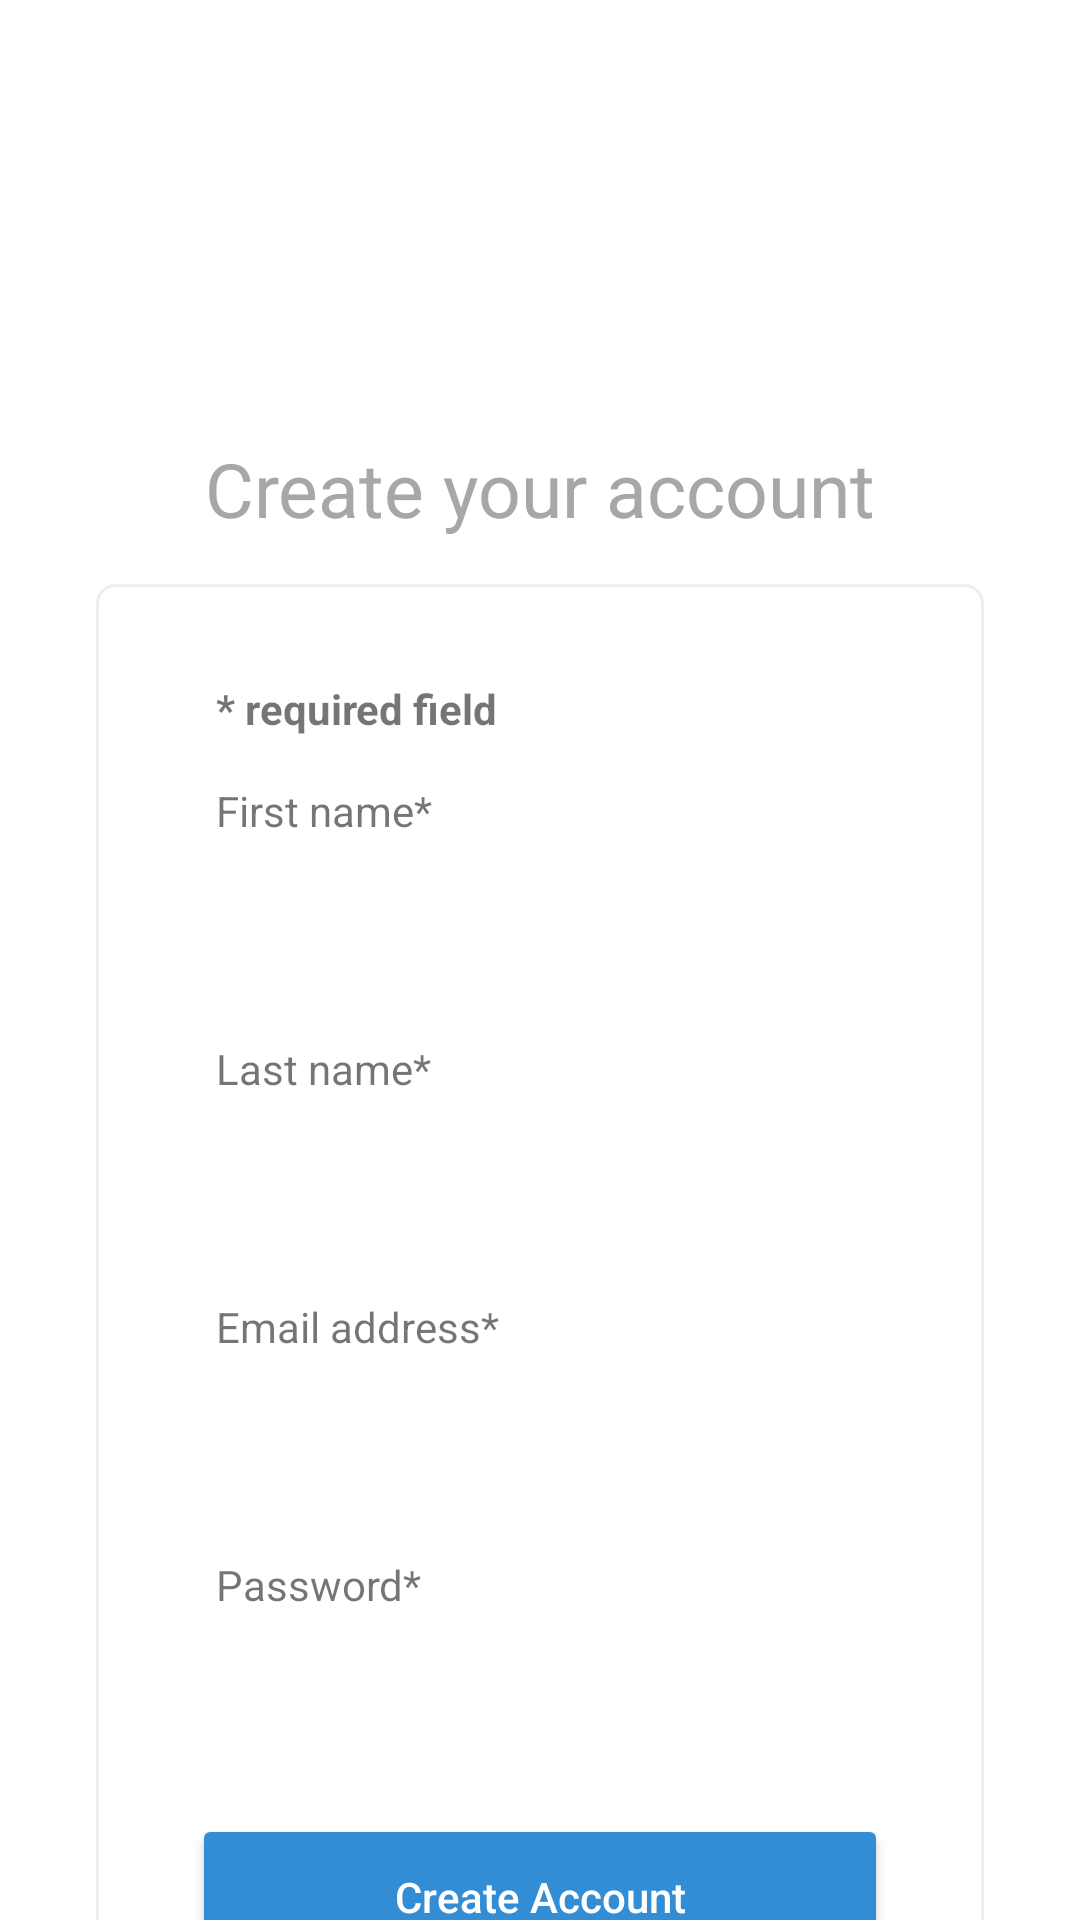

Here is an Android app screen rendered from its layout file. Give the layout XML and the strings, colors and styles it references.
<!-- AndroidManifest.xml: application theme Theme.WalmartApp -->
<!-- res/layout/activity_register.xml -->
<?xml version="1.0" encoding="utf-8"?>
<androidx.constraintlayout.widget.ConstraintLayout xmlns:android="http://schemas.android.com/apk/res/android"
    android:layout_width="match_parent"
    android:layout_height="match_parent"
    xmlns:app="http://schemas.android.com/apk/res-auto"
    xmlns:tools="http://schemas.android.com/tools"
    tools:context=".MainActivity">

    <ImageView
        android:id="@+id/logo"
        android:layout_width="162dp"
        android:layout_height="52dp"
        android:layout_marginTop="62dp"
        app:layout_constraintEnd_toEndOf="parent"
        app:layout_constraintStart_toStartOf="parent"
        app:layout_constraintTop_toTopOf="parent"
        app:srcCompat="@drawable/logo" />

    <TextView
        android:id="@+id/createlabel"
        android:text="@string/string_create"
        android:textColor="@color/gray"
        android:textSize="25sp"
        android:layout_width="wrap_content"
        android:layout_height="wrap_content"
        android:layout_marginTop="32dp"
        app:layout_constraintEnd_toEndOf="parent"
        app:layout_constraintStart_toStartOf="parent"
        app:layout_constraintTop_toBottomOf="@+id/logo" />

    <LinearLayout
        android:layout_width="match_parent"
        android:layout_height="wrap_content"
        android:layout_marginLeft="32dp"
        android:layout_marginTop="15dp"
        android:layout_marginRight="32dp"
        android:background="@drawable/background_b"
        android:orientation="vertical"
        android:padding="32dp"
        app:layout_constraintEnd_toEndOf="parent"
        app:layout_constraintStart_toStartOf="parent"
        app:layout_constraintTop_toBottomOf="@+id/createlabel">

        <TextView
            style="@style/label"
            android:textStyle="bold"
            android:text="@string/string_req" />

        <TextView
            style="@style/label"
            android:text="@string/string_firstname"
            android:layout_marginTop="15dp" />

        <EditText
            android:id="@+id/firstname"
            android:inputType="textPersonName"
            style="@style/input"/>

        <TextView
            style="@style/label"
            android:layout_marginTop="15dp"
            android:text="@string/string_lastname" />

        <EditText
            android:id="@+id/lastname"
            android:inputType="textPersonName"
            style="@style/input" />

        <TextView
            style="@style/label"
            android:layout_marginTop="15dp"
            android:text="@string/string_email" />

        <EditText
            android:id="@+id/username"
            style="@style/input"
            android:inputType="textEmailAddress"/>

        <TextView
            style="@style/label"
            android:layout_marginTop="15dp"
            android:text="@string/string_password" />

        <EditText
            android:id="@+id/password"
            style="@style/input"
            android:inputType="textPassword" />

        <Button
            android:id="@+id/button_register"
            android:layout_width="match_parent"
            android:layout_height="wrap_content"
            android:layout_marginTop="15dp"
            android:backgroundTint="@color/blue"
            android:minHeight="55dp"
            android:text="@string/string_register"
            android:textAllCaps="false"
            android:textColor="@color/white"
            android:theme="@style/Widget.AppCompat.Button.Colored" />
    </LinearLayout>

</androidx.constraintlayout.widget.ConstraintLayout>
<!-- resources referenced by this layout -->
<resources>
  <color name="blue">#338DD5</color>
  <color name="gray">#A8A6A6</color>
  <color name="white">#FFFFFFFF</color>
  <!-- drawable background_b (drawable) -->
  <?xml version="1.0" encoding="utf-8"?>
  <shape
      xmlns:android="http://schemas.android.com/apk/res/android"
      android:shape="rectangle">
  
      <corners android:radius="6dp" />
      <solid android:color="@color/white" />
      <stroke
          android:color="@color/border_color"
          android:width="1dip" />
  </shape>
  <string name="string_create">Create your account</string>
  <string name="string_email">Email address*</string>
  <string name="string_firstname">First name*</string>
  <string name="string_lastname">Last name*</string>
  <string name="string_password">Password*</string>
  <string name="string_register">Create Account</string>
  <string name="string_req">* required field</string>
  <style name="input">
          <item name="android:paddingRight">17dp</item>
          <item name="android:paddingLeft">17dp</item>
          <item name="android:layout_width">match_parent</item>
          <item name="android:layout_height">wrap_content</item>
          <item name="android:layout_marginTop">9dp</item>
          <item name="android:minHeight">43dp</item>
          <item name="android:ems">10</item>
          <item name="android:background">@drawable/background</item>
      </style>
  <style name="label">
          <item name="android:layout_height">wrap_content</item>
          <item name="android:layout_width">wrap_content</item>
          <item name="android:paddingLeft">8dp</item>
      </style>
  <style name="Theme.WalmartApp" parent="Theme.MaterialComponents.DayNight.DarkActionBar">
          
          <item name="colorPrimary">@color/purple_500</item>
          <item name="colorPrimaryVariant">@color/purple_700</item>
          <item name="colorOnPrimary">@color/white</item>
          
          <item name="colorSecondary">@color/teal_200</item>
          <item name="colorSecondaryVariant">@color/teal_700</item>
          <item name="colorOnSecondary">@color/black</item>
          
          <item name="android:statusBarColor">?attr/colorPrimaryVariant</item>
          
      </style>
  <color name="border_color">#FFEEEEEE</color>
  <color name="purple_500">#FF6200EE</color>
  <color name="purple_700">#FF3700B3</color>
  <color name="teal_200">#FF03DAC5</color>
  <color name="teal_700">#FF018786</color>
  <color name="black">#FF000000</color>
</resources>
